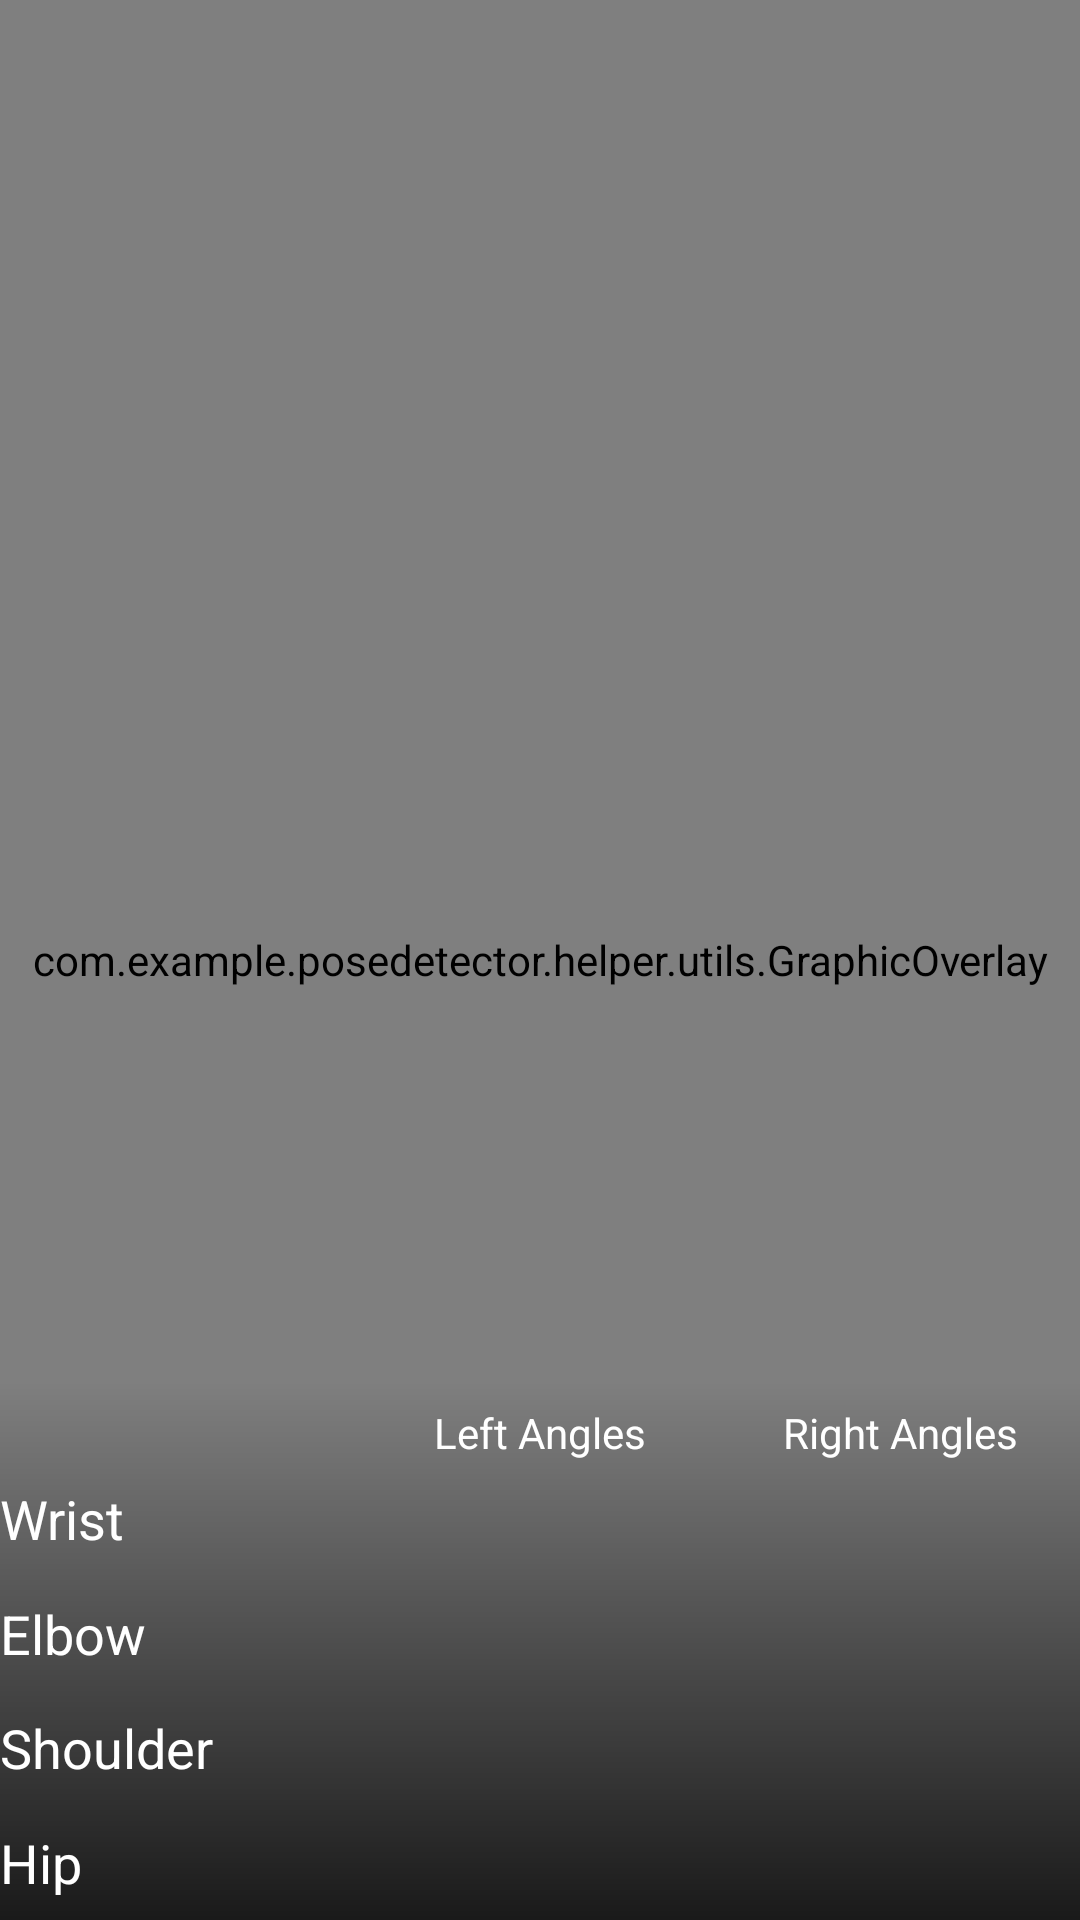

Write the Android layout XML for this screen, with the resource values it uses.
<!-- AndroidManifest.xml: application theme Theme.PoseDetector -->
<!-- res/layout/activity_live_preview.xml -->
<?xml version="1.0" encoding="utf-8"?>
<layout xmlns:android="http://schemas.android.com/apk/res/android"
    xmlns:app="http://schemas.android.com/apk/res-auto"
    xmlns:tools="http://schemas.android.com/tools">

    <androidx.constraintlayout.widget.ConstraintLayout
        android:layout_width="match_parent"
        android:layout_height="match_parent"
        android:keepScreenOn="true"
        tools:context=".LivePreviewActivity">

        <androidx.camera.view.PreviewView
            android:id="@+id/preview_view"
            android:layout_width="match_parent"
            android:layout_height="match_parent" />

        <com.example.posedetector.helper.utils.GraphicOverlay
            android:id="@+id/graphic_overlay"
            android:layout_width="0dp"
            android:layout_height="0dp"
            app:layout_constraintBottom_toBottomOf="@id/preview_view"
            app:layout_constraintLeft_toLeftOf="@id/preview_view"
            app:layout_constraintRight_toRightOf="@id/preview_view"
            app:layout_constraintTop_toTopOf="@id/preview_view" />

        <androidx.constraintlayout.widget.ConstraintLayout
            android:layout_width="match_parent"
            android:layout_height="180dp"
            android:background="@drawable/transparent_gradient_drawable"
            android:paddingTop="8dp"
            app:layout_constraintBottom_toBottomOf="parent"
            app:layout_constraintEnd_toEndOf="parent"
            app:layout_constraintStart_toStartOf="parent">

            <TextView
                android:id="@+id/txt_body_part"
                android:layout_width="0dp"
                android:layout_height="wrap_content"
                app:layout_constraintEnd_toStartOf="@id/txt_left_angle"
                app:layout_constraintStart_toStartOf="parent"
                app:layout_constraintTop_toTopOf="parent" />

            <TextView
                android:id="@+id/txt_left_angle"
                android:layout_width="0dp"
                android:layout_height="wrap_content"
                android:gravity="center_horizontal"
                android:text="@string/left_angles"
                android:textColor="@color/white"
                app:layout_constraintEnd_toStartOf="@id/txt_right_angle"
                app:layout_constraintStart_toEndOf="@id/txt_body_part"
                app:layout_constraintTop_toTopOf="parent" />

            <TextView
                android:id="@+id/txt_right_angle"
                android:layout_width="0dp"
                android:layout_height="wrap_content"
                android:gravity="center_horizontal"
                android:text="@string/right_angles"
                android:textColor="@color/white"
                app:layout_constraintEnd_toEndOf="parent"
                app:layout_constraintStart_toEndOf="@id/txt_left_angle"
                app:layout_constraintTop_toTopOf="parent" />

            <TextView
                android:id="@+id/txt_wrist"
                android:layout_width="0dp"
                android:layout_height="0dp"
                android:gravity="center_vertical"
                android:text="@string/wrist"
                android:textColor="@color/white"
                android:textSize="18sp"
                app:layout_constraintBottom_toTopOf="@id/txt_elbow"
                app:layout_constraintEnd_toEndOf="@id/txt_body_part"
                app:layout_constraintStart_toStartOf="parent"
                app:layout_constraintTop_toBottomOf="@id/txt_body_part" />

            <TextView
                android:id="@+id/txt_wrist_left_angle"
                android:layout_width="0dp"
                android:layout_height="0dp"
                android:gravity="center"
                android:textColor="@color/white"
                android:textSize="18sp"
                app:layout_constraintBottom_toBottomOf="@id/txt_wrist"
                app:layout_constraintEnd_toEndOf="@id/txt_left_angle"
                app:layout_constraintStart_toStartOf="@id/txt_left_angle"
                app:layout_constraintTop_toTopOf="@id/txt_wrist" />

            <TextView
                android:id="@+id/txt_wrist_right_angle"
                android:layout_width="0dp"
                android:layout_height="0dp"
                android:gravity="center"
                android:textColor="@color/white"
                android:textSize="18sp"
                app:layout_constraintBottom_toBottomOf="@id/txt_wrist_left_angle"
                app:layout_constraintEnd_toEndOf="@id/txt_right_angle"
                app:layout_constraintStart_toStartOf="@id/txt_right_angle"
                app:layout_constraintTop_toTopOf="@id/txt_wrist_left_angle" />


            <TextView
                android:id="@+id/txt_elbow"
                android:layout_width="0dp"
                android:layout_height="0dp"
                android:gravity="center_vertical"
                android:text="@string/elbow"
                android:textColor="@color/white"
                android:textSize="18sp"
                app:layout_constraintBottom_toTopOf="@id/txt_shoulder"
                app:layout_constraintEnd_toEndOf="@id/txt_body_part"
                app:layout_constraintStart_toStartOf="parent"
                app:layout_constraintTop_toBottomOf="@id/txt_wrist" />

            <TextView
                android:id="@+id/txt_elbow_left_angle"
                android:layout_width="0dp"
                android:layout_height="0dp"
                android:gravity="center"
                android:textColor="@color/white"
                android:textSize="18sp"
                app:layout_constraintBottom_toBottomOf="@id/txt_elbow"
                app:layout_constraintEnd_toEndOf="@id/txt_wrist_left_angle"
                app:layout_constraintStart_toStartOf="@id/txt_wrist_left_angle"
                app:layout_constraintTop_toTopOf="@id/txt_elbow" />

            <TextView
                android:id="@+id/txt_elbow_right_angle"
                android:layout_width="0dp"
                android:layout_height="0dp"
                android:gravity="center"
                android:textColor="@color/white"
                android:textSize="18sp"
                app:layout_constraintBottom_toBottomOf="@id/txt_elbow_left_angle"
                app:layout_constraintEnd_toEndOf="@id/txt_wrist_right_angle"
                app:layout_constraintStart_toStartOf="@id/txt_wrist_right_angle"
                app:layout_constraintTop_toTopOf="@id/txt_elbow_left_angle" />

            <TextView
                android:id="@+id/txt_shoulder"
                android:layout_width="0dp"
                android:layout_height="0dp"
                android:gravity="center_vertical"
                android:text="@string/shoulder"
                android:textColor="@color/white"
                android:textSize="18sp"
                app:layout_constraintBottom_toTopOf="@id/txt_hips"
                app:layout_constraintEnd_toEndOf="@id/txt_elbow"
                app:layout_constraintStart_toStartOf="parent"
                app:layout_constraintTop_toBottomOf="@id/txt_elbow" />

            <TextView
                android:id="@+id/txt_shoulder_left_angle"
                android:layout_width="0dp"
                android:layout_height="0dp"
                android:gravity="center"
                android:textColor="@color/white"
                android:textSize="18sp"
                app:layout_constraintBottom_toBottomOf="@id/txt_shoulder"
                app:layout_constraintEnd_toEndOf="@id/txt_elbow_left_angle"
                app:layout_constraintStart_toStartOf="@id/txt_elbow_left_angle"
                app:layout_constraintTop_toTopOf="@id/txt_shoulder" />

            <TextView
                android:id="@+id/txt_shoulder_right_angle"
                android:layout_width="0dp"
                android:layout_height="0dp"
                android:gravity="center"
                android:textColor="@color/white"
                android:textSize="18sp"
                app:layout_constraintBottom_toBottomOf="@id/txt_shoulder_left_angle"
                app:layout_constraintEnd_toEndOf="@id/txt_elbow_right_angle"
                app:layout_constraintStart_toStartOf="@id/txt_elbow_right_angle"
                app:layout_constraintTop_toTopOf="@id/txt_shoulder_left_angle" />


            <TextView
                android:id="@+id/txt_hips"
                android:layout_width="0dp"
                android:layout_height="0dp"
                android:gravity="center_vertical"
                android:text="@string/hip"
                android:textColor="@color/white"
                android:textSize="18sp"
                app:layout_constraintBottom_toBottomOf="parent"
                app:layout_constraintEnd_toEndOf="@id/txt_shoulder"
                app:layout_constraintStart_toStartOf="parent"
                app:layout_constraintTop_toBottomOf="@id/txt_shoulder" />

            <TextView
                android:id="@+id/txt_hip_left_angle"
                android:layout_width="0dp"
                android:layout_height="0dp"
                android:gravity="center"
                android:textColor="@color/white"
                android:textSize="18sp"
                app:layout_constraintBottom_toBottomOf="@id/txt_hips"
                app:layout_constraintEnd_toEndOf="@id/txt_shoulder_left_angle"
                app:layout_constraintStart_toStartOf="@id/txt_shoulder_left_angle"
                app:layout_constraintTop_toTopOf="@id/txt_hips" />

            <TextView
                android:id="@+id/txt_hip_right_angle"
                android:layout_width="0dp"
                android:layout_height="0dp"
                android:gravity="center"
                android:textColor="@color/white"
                android:textSize="18sp"
                app:layout_constraintBottom_toBottomOf="@id/txt_hip_left_angle"
                app:layout_constraintEnd_toEndOf="@id/txt_shoulder_right_angle"
                app:layout_constraintStart_toStartOf="@id/txt_shoulder_right_angle"
                app:layout_constraintTop_toTopOf="@id/txt_hip_left_angle" />


        </androidx.constraintlayout.widget.ConstraintLayout>

    </androidx.constraintlayout.widget.ConstraintLayout>

</layout>
<!-- resources referenced by this layout -->
<resources>
  <!-- drawable transparent_gradient_drawable (drawable) -->
  <?xml version="1.0" encoding="utf-8"?>
  <shape xmlns:android="http://schemas.android.com/apk/res/android" android:shape="rectangle">
      <gradient
          android:angle="90"
          android:startColor="#cc000000"
          android:endColor="#00000000"/>
  </shape>
  <string name="elbow">Elbow</string>
  <string name="hip">Hip</string>
  <string name="left_angles">Left Angles</string>
  <string name="right_angles">Right Angles</string>
  <string name="shoulder">Shoulder</string>
  <string name="wrist">Wrist</string>
  <style name="Theme.PoseDetector" parent="Theme.MaterialComponents.DayNight.DarkActionBar">
          
          <item name="colorPrimary">@color/purple_500</item>
          <item name="colorPrimaryVariant">@color/purple_700</item>
          <item name="colorOnPrimary">@color/white</item>
          
          <item name="colorSecondary">@color/teal_200</item>
          <item name="colorSecondaryVariant">@color/teal_700</item>
          <item name="colorOnSecondary">@color/black</item>
          
          <item name="android:statusBarColor" tools:targetApi="l">?attr/colorPrimaryVariant</item>
          
      </style>
  <!-- not gathered from this repository: default colours our renderer supplied (Android Studio template values) -->
  <color name="purple_500">#FF6200EE</color>
  <color name="purple_700">#FF3700B3</color>
  <color name="teal_200">#FF03DAC5</color>
  <color name="teal_700">#FF018786</color>
  <color name="black">#FF000000</color>
  <color name="white">#FFFFFFFF</color>
</resources>
